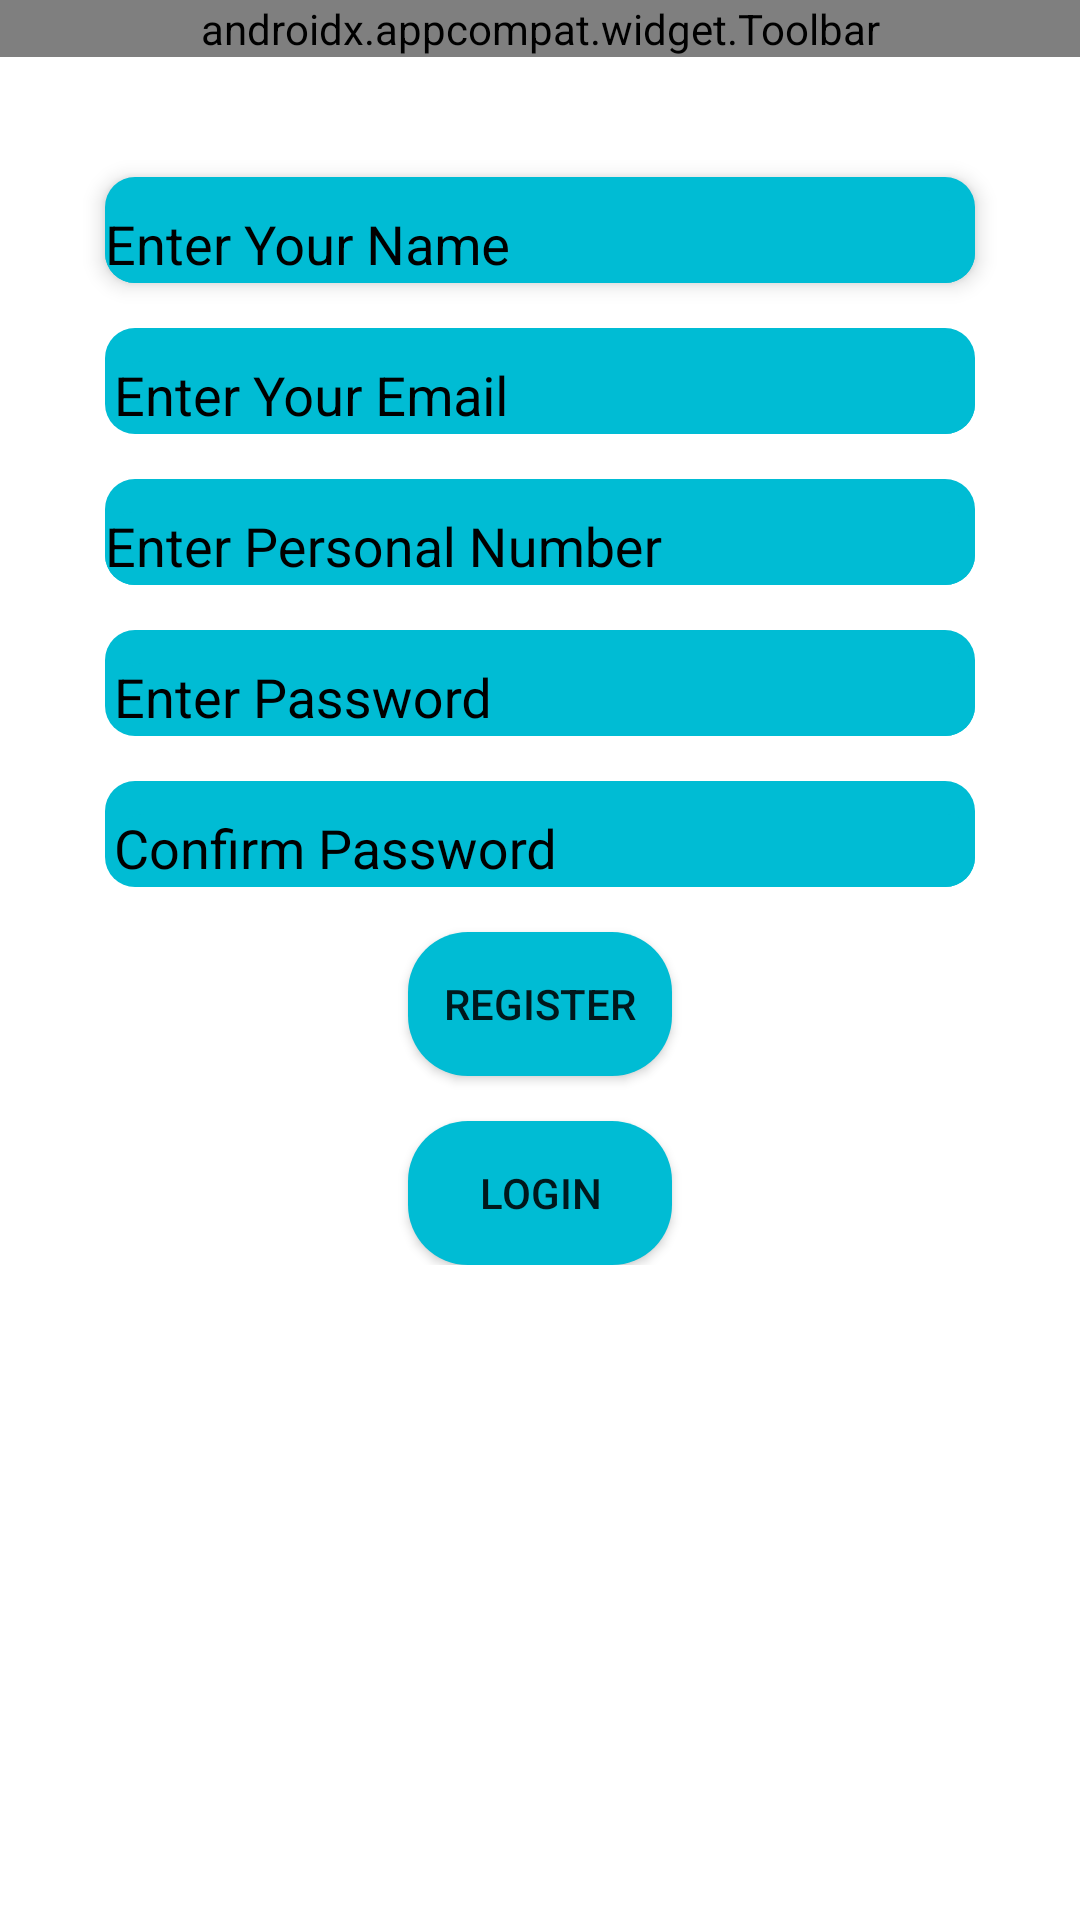

Write the Android layout XML for this screen, with the resource values it uses.
<!-- AndroidManifest.xml: application theme Theme.AppCompat.Light.NoActionBar -->
<!-- res/layout/activity_register.xml -->
<?xml version="1.0" encoding="utf-8"?>
<ScrollView xmlns:android="http://schemas.android.com/apk/res/android"
    android:layout_width="match_parent"
    android:layout_height="match_parent"
    xmlns:tools="http://schemas.android.com/tools"
    xmlns:app="http://schemas.android.com/apk/res-auto"
    android:background="#FFFFFF"
    tools:context=".Register">
    <RelativeLayout
        android:layout_width="match_parent"
        android:layout_height="wrap_content">

        <androidx.appcompat.widget.Toolbar
            android:id="@+id/topbar"
            android:layout_width="match_parent"
            android:layout_height="wrap_content"
            android:background="#00BCD4"
            app:menu="@menu/menu_m">

            <TextView
                android:layout_width="wrap_content"
                android:layout_height="wrap_content"
                android:layout_gravity="center"
                android:text="Register"
                android:textAllCaps="true"
                android:textColor="@color/white"
                android:textSize="23sp"
                android:textStyle="bold" />
        </androidx.appcompat.widget.Toolbar>


        <com.google.android.material.textfield.TextInputLayout
            android:id="@+id/Rl1"
            android:layout_width="match_parent"
            android:layout_height="wrap_content"
            android:layout_below="@id/topbar"
            android:layout_marginStart="35dp"
            android:layout_marginTop="40dp"
            android:layout_marginEnd="35dp"
            android:background="@drawable/edittextbackground"
            android:elevation="4dp"
            android:hint="Enter Your Name"
            android:textColorHint="@color/black">

            <com.google.android.material.textfield.TextInputEditText
                android:id="@+id/uname"
                android:layout_width="match_parent"
                android:layout_height="wrap_content"
                android:background="@drawable/edittextbackground"
                android:importantForAutofill="no"
                android:inputType="textEmailAddress"
                android:textColor="@color/white"
                android:textSize="18sp" />
        </com.google.android.material.textfield.TextInputLayout>

        <com.google.android.material.textfield.TextInputLayout
            android:id="@+id/Rl1a"
            android:layout_width="match_parent"
            android:layout_height="wrap_content"
            android:layout_below="@id/Rl1"
            android:layout_marginStart="35dp"
            android:layout_marginTop="15dp"
            android:layout_marginEnd="35dp"
            android:background="@drawable/edittextbackground"
            android:hint="Enter Your Email"
            android:textColorHint="@color/black">

            <com.google.android.material.textfield.TextInputEditText
                android:id="@+id/regemail"
                android:layout_width="match_parent"
                android:layout_height="wrap_content"
                android:layout_marginStart="3dp"
                android:background="@drawable/edittextbackground"
                android:importantForAutofill="no"
                android:inputType="textEmailAddress"
                android:textColor="@color/white"
                android:textSize="18sp" />
        </com.google.android.material.textfield.TextInputLayout>

        <com.google.android.material.textfield.TextInputLayout
            android:id="@+id/Rl2"
            android:layout_width="match_parent"
            android:layout_height="wrap_content"
            android:layout_below="@id/Rl4"
            android:layout_marginStart="35dp"
            android:layout_marginTop="15dp"
            android:layout_marginEnd="35dp"
            android:background="@drawable/edittextbackground"
            android:hint="Enter Password"
            android:textColorHint="#000000">

            <com.google.android.material.textfield.TextInputEditText
                android:id="@+id/rpassword"
                android:layout_width="match_parent"
                android:layout_height="wrap_content"
                android:layout_marginStart="3dp"
                android:background="@drawable/edittextbackground"
                android:importantForAutofill="no"
                android:inputType="textPassword"
                android:textColor="@color/white"
                android:textSize="18sp" />
        </com.google.android.material.textfield.TextInputLayout>

        <com.google.android.material.textfield.TextInputLayout
            android:id="@+id/Rl3"
            android:layout_width="match_parent"
            android:layout_height="wrap_content"
            android:layout_below="@+id/Rl2"
            android:layout_marginStart="35dp"
            android:layout_marginTop="15dp"
            android:layout_marginEnd="35dp"
            android:background="@drawable/edittextbackground"
            android:hint="Confirm Password"
            android:textColorHint="@color/black">

            <com.google.android.material.textfield.TextInputEditText
                android:id="@+id/cnpassword"
                android:layout_width="match_parent"
                android:layout_height="wrap_content"
                android:layout_marginStart="3dp"
                android:background="@drawable/edittextbackground"
                android:importantForAutofill="no"
                android:inputType="textPassword"
                android:textColor="@color/white"
                android:textSize="18sp" />
        </com.google.android.material.textfield.TextInputLayout>

        <com.google.android.material.textfield.TextInputLayout
            android:id="@+id/Rl4"
            android:layout_width="match_parent"
            android:layout_height="wrap_content"
            android:layout_below="@id/Rl1a"
            android:layout_marginStart="35dp"
            android:layout_marginTop="15dp"
            android:layout_marginEnd="35dp"
            android:background="@drawable/edittextbackground"
            android:hint="Enter Personal Number"
            android:textColorHint="@color/black">

            <com.google.android.material.textfield.TextInputEditText
                android:id="@+id/regpersonalno"
                android:layout_width="match_parent"
                android:layout_height="wrap_content"
                android:background="@drawable/edittextbackground"
                android:importantForAutofill="no"
                android:inputType="number"
                android:textColor="@color/black"
                android:textSize="18sp" />
        </com.google.android.material.textfield.TextInputLayout>

            <ProgressBar
                android:layout_below="@id/login"
                android:id="@+id/pbar"
                android:layout_width="50dp"
                android:layout_height="50dp"
                android:layout_centerHorizontal="true"
                android:visibility="gone"
                />

        <Button
            android:id="@+id/regokay"
            android:layout_width="wrap_content"
            android:layout_height="wrap_content"
            android:layout_below="@id/Rl3"
            android:layout_centerHorizontal="true"
            android:layout_marginTop="15dp"
            android:background="@drawable/buttonbackground"
            android:text="register" />

        <Button
            android:id="@+id/login"
            android:layout_width="wrap_content"
            android:layout_height="wrap_content"
            android:layout_below="@id/regokay"
            android:layout_centerHorizontal="true"
            android:layout_marginTop="15dp"
            android:background="@drawable/buttonbackground"
            android:text="login" />

    </RelativeLayout>
</ScrollView>
<!-- resources referenced by this layout -->
<resources>
  <color name="black">#000000</color>
  <color name="white">#FFFFFFFF</color>
  <!-- drawable buttonbackground (drawable) -->
  <?xml version="1.0" encoding="utf-8"?>
  <shape android:shape="rectangle" xmlns:android="http://schemas.android.com/apk/res/android">
  <solid android:color="#00BCD4"/>
      <corners android:radius="20dp"/>
  </shape>
  <!-- drawable edittextbackground (drawable) -->
  <?xml version="1.0" encoding="utf-8"?>
  <shape android:shape="rectangle" xmlns:android="http://schemas.android.com/apk/res/android">
  <corners android:radius="10dp"/>
      <solid android:color="#00BCD4"/>
  </shape>
</resources>
